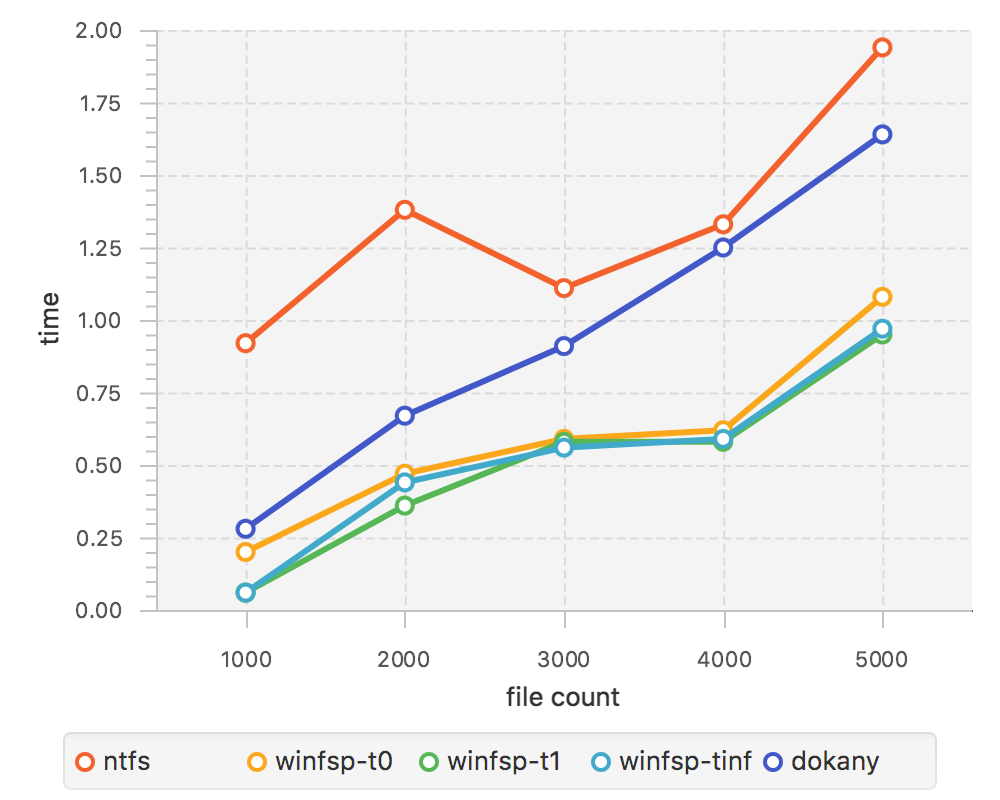

The file beside this chart, header and first rows:
//ntfs
1000, 0.92
2000, 1.38
3000, 1.11
4000, 1.33
5000, 1.94
//winfsp-t0
1000, 0.20
2000, 0.47
3000, 0.59
4000, 0.62
5000, 1.08
//winfsp-t1
1000, 0.06
2000, 0.36
3000, 0.58
4000, 0.58
5000, 0.95
//winfsp-tinf
1000, 0.06
2000, 0.44
3000, 0.56
4000, 0.59
5000, 0.97
//dokany
1000, 0.28
2000, 0.67
3000, 0.91
4000, 1.25
5000, 1.64
